Run: headless pygame with SDL's dummy video driver; simulated clock (each Clock.tick advances the game by its frame time, no real sleeping); random seed 0; keys injected as events and as key.get_pressed() state; no mouse input.
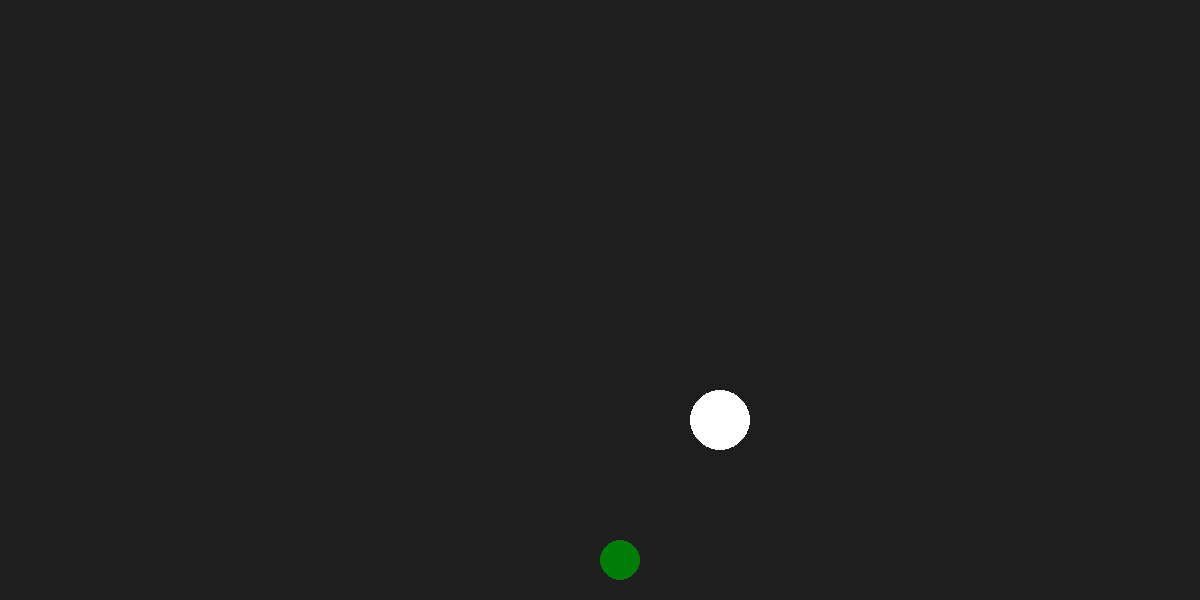
Frame 1 of 4 · flips 1–60 · no input
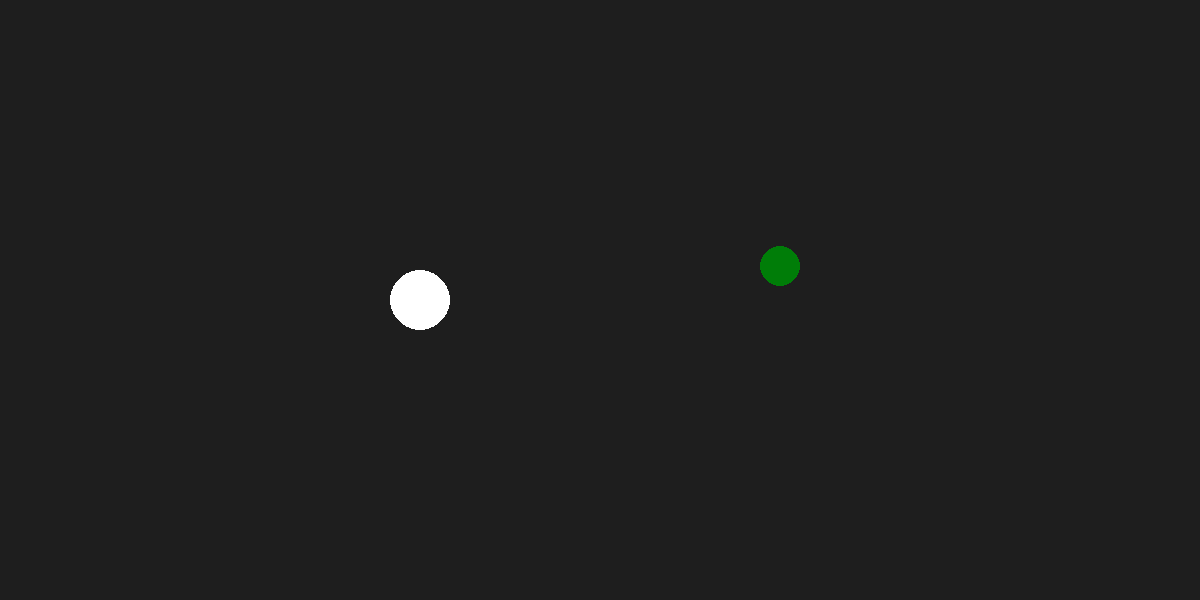
Frame 2 of 4 · flips 61–180 · tapped SPACE, RETURN · held RIGHT (→), D
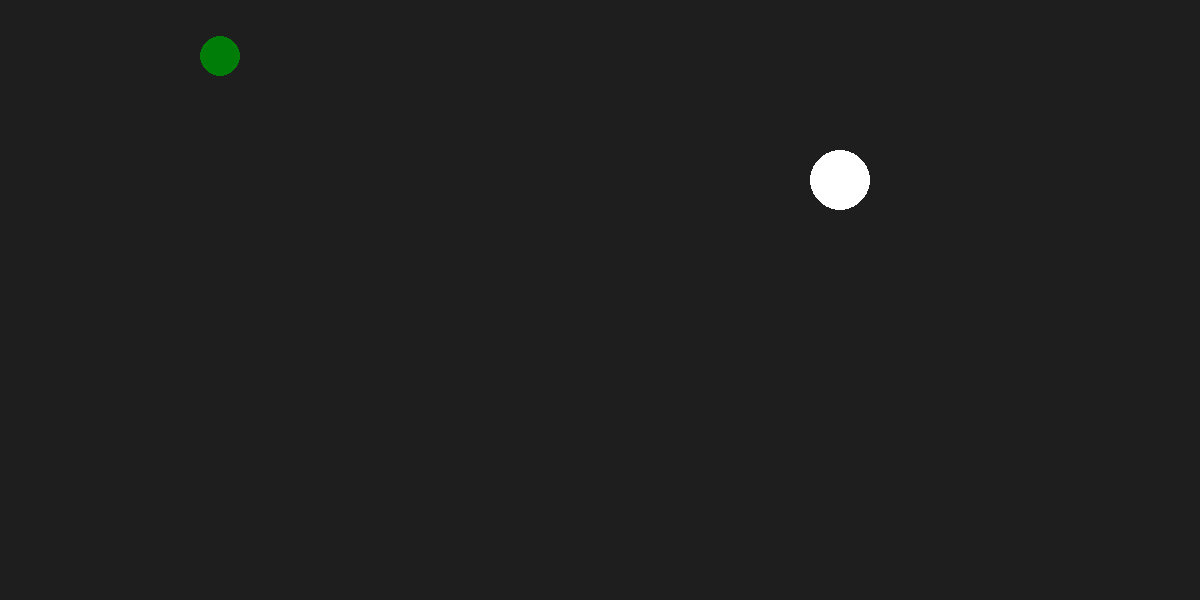
Frame 3 of 4 · flips 181–300 · held DOWN (↓), S
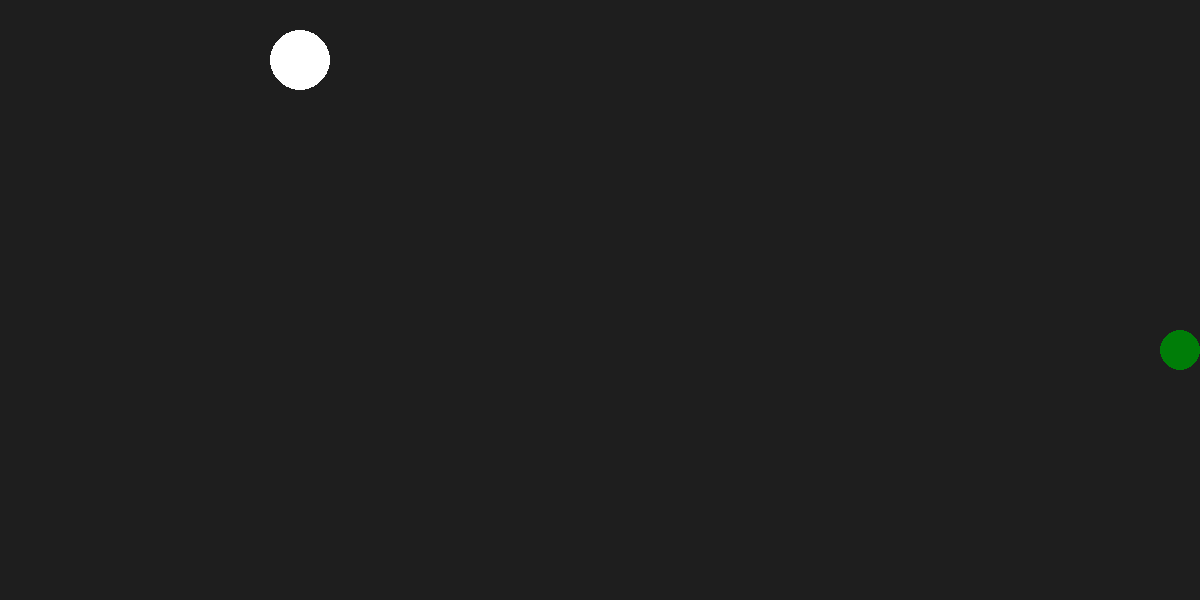
Frame 4 of 4 · flips 301–420 · held LEFT (←), A, UP (↑), W

The pygame program that drew these frames:

# Thank you reference by https://youtu.be/1_H7InPMjaY
import pygame,sys
pygame.init()
running = True
clock = pygame.time.Clock()
Sr_w,Sr_h = 1200,600
screen = pygame.display.set_mode((Sr_w,Sr_h))
surface = pygame.Surface( screen.get_size(), pygame.SRCALPHA )

Cr1 = x,y = 120,120
Cr2 = r,s = 140,140
x1 = x+30
x2 = x-30
y1 = y+30
y2 = y-30
r1 = r+20
r2 = r-20
s1 = s+20
s2 = s-20
def B_R():
    global x,y,x_speed,y_speed,x1,x2,y1,y2,r,s,r1,r2,s1,s2,x1_speed,y1_speed
    x += x_speed
    y += y_speed
    r += x1_speed
    s += y1_speed
    
    x1 += x_speed
    x2 += x_speed
    y1 += y_speed
    y2 += y_speed

    r1 += x1_speed
    r2 += x1_speed
    s1 += y1_speed
    s2 += y1_speed
    # collison with rect
    collision_T = 10
    if Cr1 == Cr2:
        if abs(s1 - y2) < collision_T and y_speed > 0 and y1_speed < 0:
            y_speed *= -1
            y1_speed *= -1
        if abs(s2 - y1) < collision_T and y_speed < 0 and y1_speed > 0:
            y_speed *= -1
            y1_speed *= -1
        if abs(r1 - x2) < collision_T and x_speed < 0 and x1_speed > 0:
            x_speed *= -1
            x1_speed *= -1
        if abs(r2 - x1) < collision_T and x_speed > 0 and x_speed < 0:
            x_speed *= -1
            x1_speed *= -1

        print("Collision")

    # collision with screen borders
    if x1 >= Sr_w or x2 <= 0:
        x_speed *= -1
    if y1 >= Sr_h or y2 <= 0:
        y_speed *= -1
    if r1 >= Sr_w or r2 <= 0:
        x1_speed *= -1
    if s1 >= Sr_h or s2 <= 0:
        y1_speed *= -1


    pygame.draw.circle(screen,(255,255,255),(x,y),30)
    pygame.draw.circle(screen,(0,125,8),(r,s),20)



x_speed,y_speed = 10,10
x1_speed,y1_speed = 8,7

while running:
    # Did the user click the window close button?
    for event in pygame.event.get():
        if event.type == pygame.QUIT:
            pygame.quit()
            running = False


    screen.fill((30,30,30))
    B_R()
    pygame.display.flip()
    clock.tick(60)
